Run: headless pygame with SDL's dummy video driver; simulated clock (each Clock.tick advances the game by its frame time, no real sleeping); random seed 0; keys injected as events and as key.get_pressed() state; no mouse input.
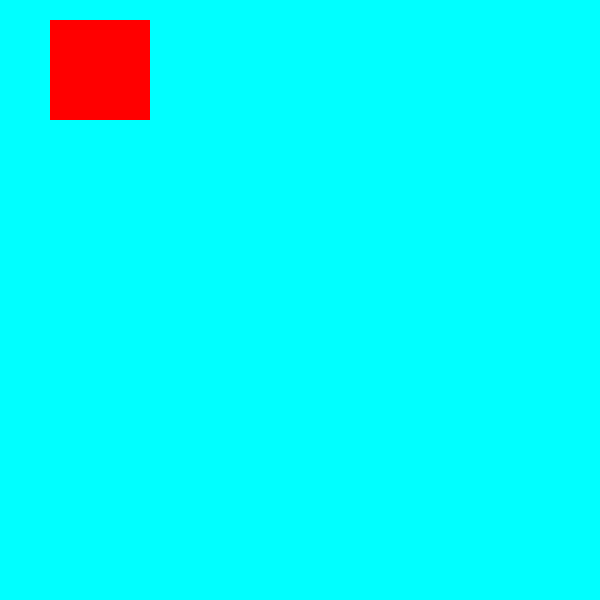
Frame 1 of 4 · flips 1–60 · no input
Frame 2 of 4 · flips 61–180 · tapped SPACE, RETURN · held RIGHT (→), D · screen unchanged from frame 1, image omitted
Frame 3 of 4 · flips 181–300 · held DOWN (↓), S · screen unchanged from frame 2, image omitted
Frame 4 of 4 · flips 301–420 · held LEFT (←), A, UP (↑), W · screen unchanged from frame 3, image omitted

The pygame program that drew these frames:

import pygame
pygame.init()

#Setting the screen dimensions
screen = pygame.display.set_mode((600,600))
screen.fill('Cyan')

pygame.display.update()

class rect:
    def __init__(self, dim, color):
        self.rect_surf = screen
        self.rect_dim = dim
        self.rect_color = color
    
    def draw(self):
        self.draw_rect = pygame.draw.rect(self.rect_surf, self.rect_color, self.rect_dim)

rect1 = rect((50,20,100,100),'Red')

running = True
while running:
    for event in pygame.event.get():
        if event.type == pygame.QUIT:
            running = False
    rect1.draw()
    pygame.display.update()


pygame.quit()
